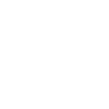
t = 0.00 s
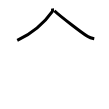
t = 2.00 s
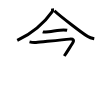
t = 4.00 s
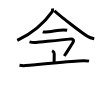
t = 6.00 s
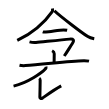
t = 8.00 s
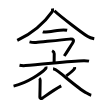
t = 10.00 s

The animated SVG that drew these frames (rendered in a browser with its animation timeline set to each time). Animation: 10 SMIL elements (animate=10); one cycle of 10.00 s.

<svg width="109px" height="109px" viewBox="0 0 px 109px" xmlns="http://www.w3.org/2000/svg" xmlns:xlink="http://www.w3.org/1999/xlink" xml:space="preserve" version="1.1"  baseProfile="full">
<path d="M52.43,8.5c0.1,0.75,0.5,2.02-0.21,3.02c-4.86,6.97-14.88,19.12-34.97,28.93" style="fill:none;stroke:black;stroke-width:3;opacity:0">
  <animate attributeType="CSS" attributeName="opacity" from="0" to="1" begin="0s" dur="1s" repeatCount="0" fill="freeze" />
</path>
<path d="M54.41,10.73c5.22,5.18,27.68,22.1,33.43,25.89c1.95,1.29,4.46,1.84,6.41,2.2" style="fill:none;stroke:black;stroke-width:3;opacity:0">
  <animate attributeType="CSS" attributeName="opacity" from="0" to="1" begin="1s" dur="1s" repeatCount="0" fill="freeze" />
</path>
<path d="M42.73,31.9c0.38,0.13,2.71,0.14,3.1,0.13c3.97-0.15,13.8-1.99,17.71-1.98c0.63,0,3.29,0.06,3.61,0.13" style="fill:none;stroke:black;stroke-width:3;opacity:0">
  <animate attributeType="CSS" attributeName="opacity" from="0" to="1" begin="2s" dur="1s" repeatCount="0" fill="freeze" />
</path>
<path d="M29.5,41.9c1.5,0.37,4.07,0.81,6.5,0.55c6.31-0.67,26.75-2.48,33.49-3.33c3.99-0.51,4.98,1.13,3.01,4.15c-3.25,4.98-5.25,8.48-8.25,12.73" style="fill:none;stroke:black;stroke-width:3;opacity:0">
  <animate attributeType="CSS" attributeName="opacity" from="0" to="1" begin="3s" dur="1s" repeatCount="0" fill="freeze" />
</path>
<path d="M52.1,50.75c0.8,0.43,2.13,1.94,2.13,2.94c0,1.65-0.11,7.42-0.11,9.23" style="fill:none;stroke:black;stroke-width:3;opacity:0">
  <animate attributeType="CSS" attributeName="opacity" from="0" to="1" begin="4s" dur="1s" repeatCount="0" fill="freeze" />
</path>
<path d="M19.5,65.25c2.25,0.5,4.64,0.4,6.02,0.33c15.35-0.7,43.13-4.67,58.24-4.85c2.33-0.03,3.52,0.03,5.26,0.43" style="fill:none;stroke:black;stroke-width:3;opacity:0">
  <animate attributeType="CSS" attributeName="opacity" from="0" to="1" begin="5s" dur="1s" repeatCount="0" fill="freeze" />
</path>
<path d="M45.92,66.66c0.09,0.46,0.36,1.22-0.18,1.84c-3.48,4.01-17.5,14-32.19,17.64" style="fill:none;stroke:black;stroke-width:3;opacity:0">
  <animate attributeType="CSS" attributeName="opacity" from="0" to="1" begin="6s" dur="1s" repeatCount="0" fill="freeze" />
</path>
<path d="M39.22,78.17c0.45,0.31,0.94,1.62,0.94,2.16c-0.03,6.85-0.3,15.67-0.3,16.83c0,1.16,1.11,1.82,2.52,0.95C43.78,97.24,53.5,90,61.21,85.87" style="fill:none;stroke:black;stroke-width:3;opacity:0">
  <animate attributeType="CSS" attributeName="opacity" from="0" to="1" begin="7s" dur="1s" repeatCount="0" fill="freeze" />
</path>
<path d="M74.52,67.12c0.02,0.21,0.26,0.99,0.11,1.26c-0.91,1.69-3.74,4.11-8.35,7.47" style="fill:none;stroke:black;stroke-width:3;opacity:0">
  <animate attributeType="CSS" attributeName="opacity" from="0" to="1" begin="8s" dur="1s" repeatCount="0" fill="freeze" />
</path>
<path d="M53.04,68.83c1.96,0.17,5.28,2.65,5.73,3c6.72,5.19,20.73,17.42,26.59,20.51c1.82,0.96,4.17,2.65,5.88,2.98" style="fill:none;stroke:black;stroke-width:3;opacity:0">
  <animate attributeType="CSS" attributeName="opacity" from="0" to="1" begin="9s" dur="1s" repeatCount="0" fill="freeze" />
</path>
</svg>
